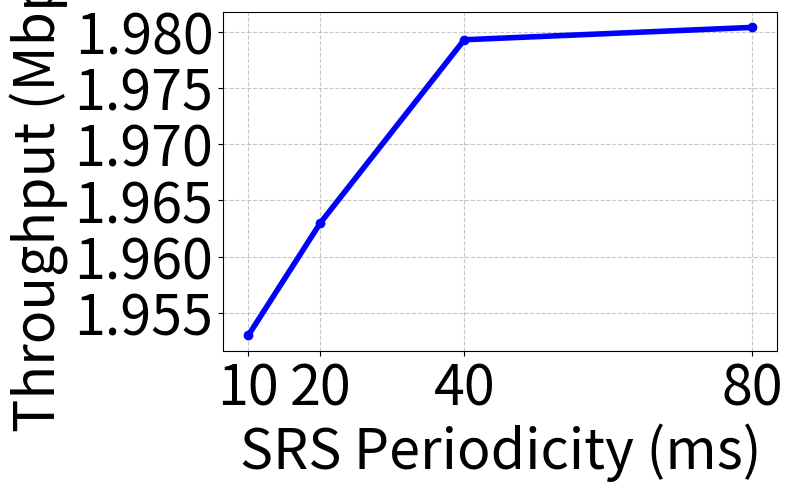

The matplotlib source for this figure:
import matplotlib.pyplot as plt
import numpy as np

# Data from the table
# SRS periodicity in ms (derived from 80ms, 40ms, 20ms, 10ms)
srs_ms = np.array([80, 40, 20, 10])

# Mean Throughput in Mbps
mean_throughput = np.array([1.9804, 1.9793, 1.963, 1.953])

# Standard Deviation in Mbps
sd_throughput = np.array([0.0775, 0.0884, 0.081, 0.093])

# Create the plot
plt.figure(figsize=(8, 5))

# Plot the mean line
plt.plot(srs_ms, mean_throughput, marker='o', linestyle='-', 
         color='b', label='Mean Throughput', linewidth=4)

# Add the standard deviation as a shaded area (error band)
# plt.fill_between(srs_ms, mean_throughput - sd_throughput, 
#                  mean_throughput + sd_throughput, 
#                  color='b', alpha=0.2, label='Standard Deviation')

# Formatting
# plt.title('Throughput vs. SRS Periodicity', fontsize=30)
plt.xlabel('SRS Periodicity (ms)', fontsize=40)
plt.ylabel('Throughput (Mbps)', fontsize=40)
plt.grid(True, linestyle='--', alpha=0.7)
# plt.legend(fontsize=30)

# Set x-ticks to match the specific data points
plt.xticks(srs_ms, fontsize=40)
plt.yticks(fontsize=40)

# Adjust layout and show
plt.tight_layout()
plt.show()
